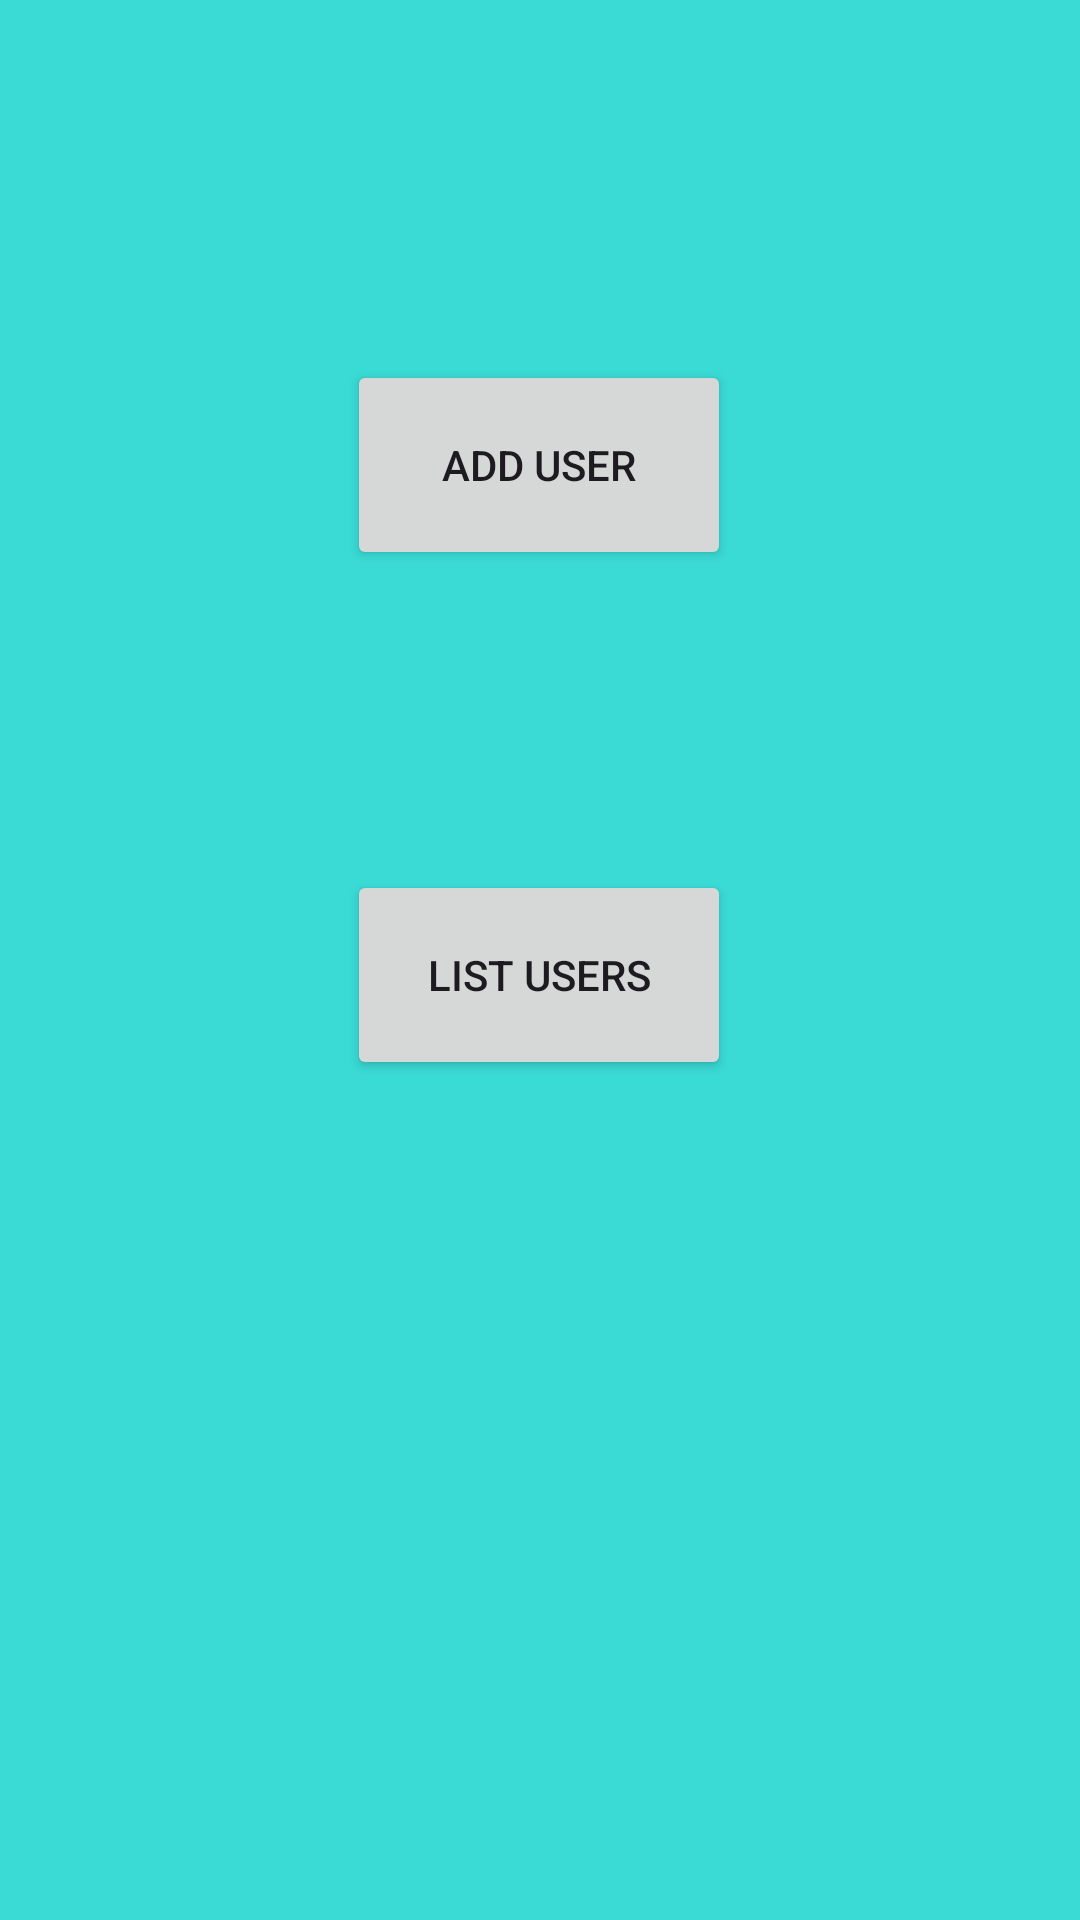

The Android layout XML behind this screen, and the referenced resources:
<!-- AndroidManifest.xml: application theme Theme.AddUserActivity -->
<!-- res/layout/activity_main.xml -->
<?xml version="1.0" encoding="utf-8"?>
<androidx.constraintlayout.widget.ConstraintLayout xmlns:android="http://schemas.android.com/apk/res/android"
    xmlns:app="http://schemas.android.com/apk/res-auto"
    xmlns:tools="http://schemas.android.com/tools"
    android:id="@+id/constraintLayout"
    android:layout_width="match_parent"
    android:layout_height="match_parent"
    android:background="#3ADAD5"
    tools:context=".MainActivity">

    <Button
        android:id="@+id/button"
        android:layout_width="128dp"
        android:layout_height="70dp"
        android:layout_marginTop="120dp"
        android:onClick="switchToAddUserActivity"
        android:text="ADD USER"
        app:layout_constraintEnd_toEndOf="parent"
        app:layout_constraintHorizontal_bias="0.498"
        app:layout_constraintStart_toStartOf="parent"
        app:layout_constraintTop_toTopOf="parent" />

    <Button
        android:id="@+id/button2"
        android:layout_width="128dp"
        android:layout_height="70dp"
        android:layout_marginTop="100dp"
        android:onClick="switchToListUsersInRecyclerViewActivity"
        android:text="LIST USERS"
        app:layout_constraintEnd_toEndOf="parent"
        app:layout_constraintHorizontal_bias="0.498"
        app:layout_constraintStart_toStartOf="parent"
        app:layout_constraintTop_toBottomOf="@+id/button" />


</androidx.constraintlayout.widget.ConstraintLayout>
<!-- resources referenced by this layout -->
<resources>
  <style name="Theme.AddUserActivity" parent="Base.Theme.AddUserActivity" />
  <style name="Base.Theme.AddUserActivity" parent="Theme.Material3.DayNight.NoActionBar">
          
          
      </style>
</resources>
